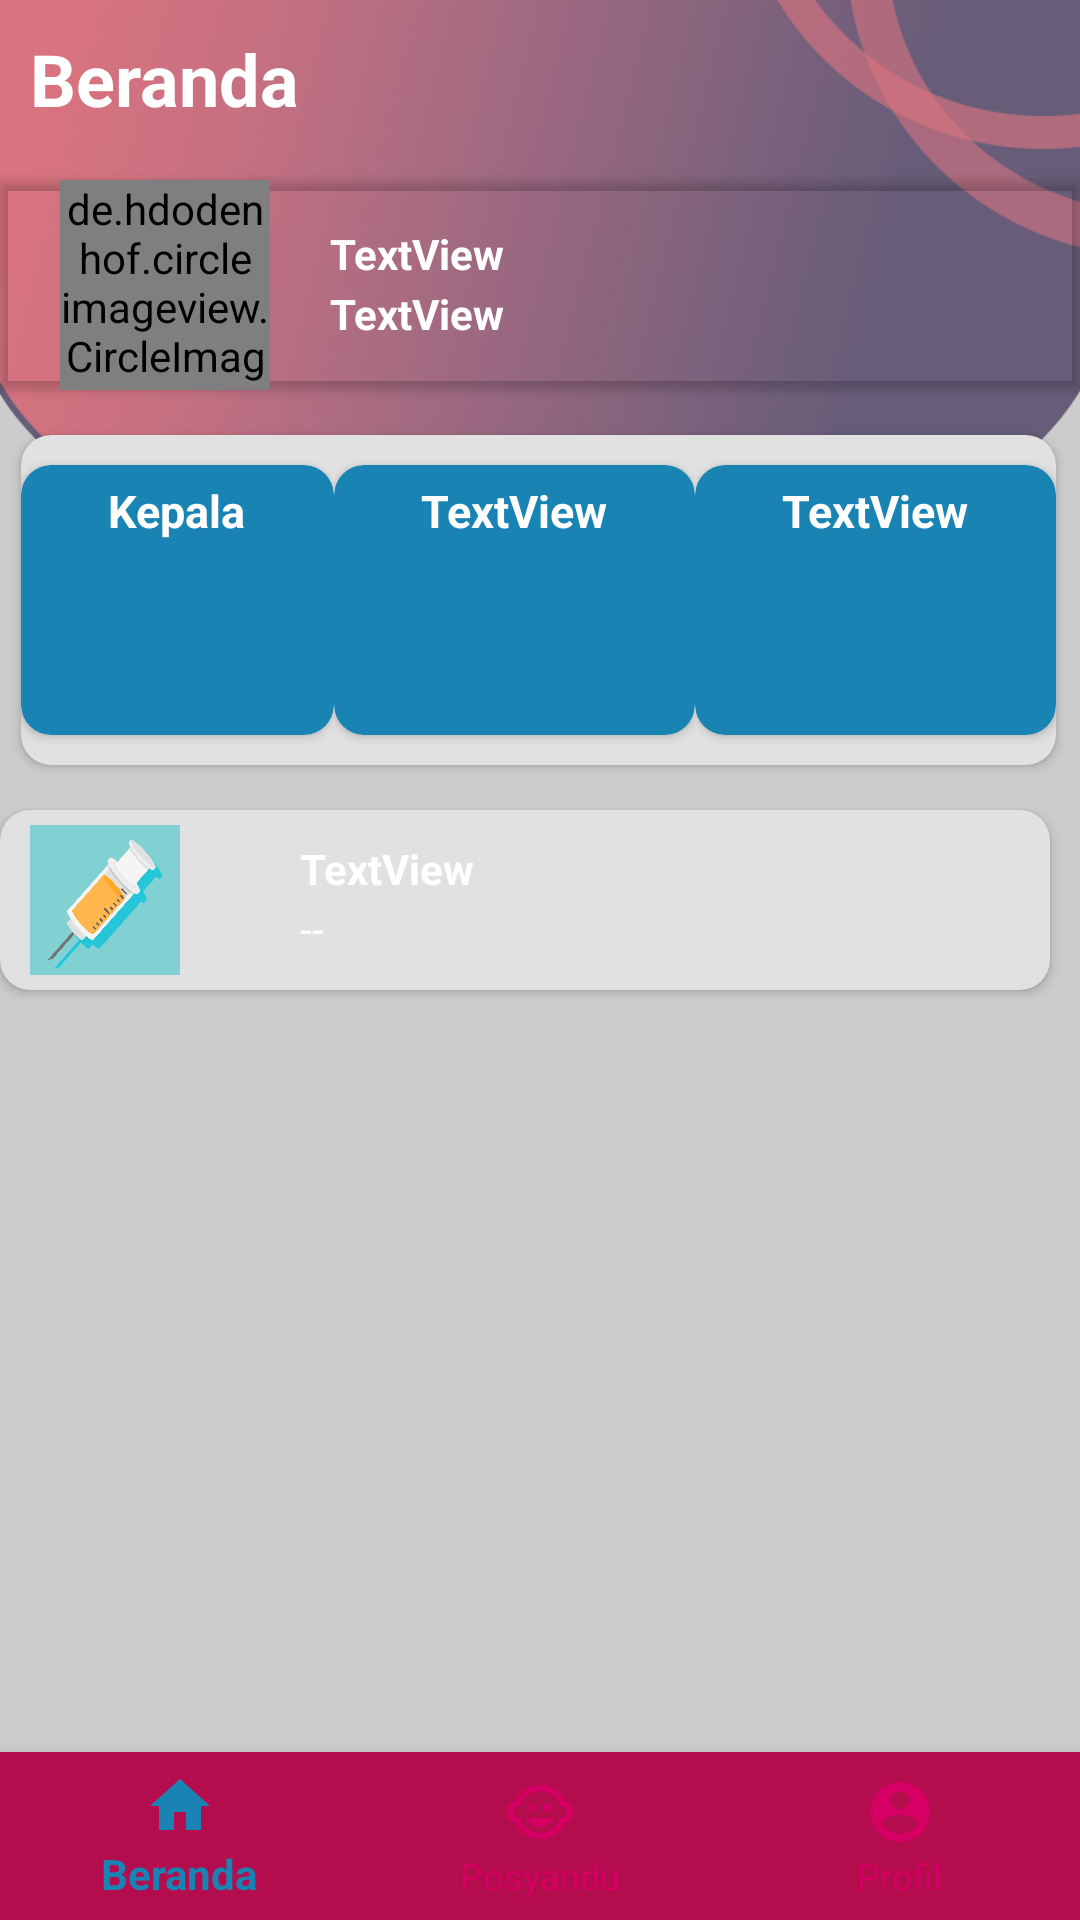

This screen was rendered from an Android layout file. Write that file and the resources it references.
<!-- AndroidManifest.xml: application theme AppTheme -->
<!-- res/layout/activity_beranda_ibu.xml -->
<?xml version="1.0" encoding="utf-8"?>
<RelativeLayout xmlns:android="http://schemas.android.com/apk/res/android"
    xmlns:app="http://schemas.android.com/apk/res-auto"
    xmlns:tools="http://schemas.android.com/tools"
    android:layout_width="match_parent"
    android:layout_height="match_parent"
    android:background="@color/colorTransparentWhite"
    tools:context=".BerandaIbu">

    <View
        android:id="@+id/imageView"
        android:layout_width="wrap_content"
        android:layout_height="200dp"
        android:layout_alignParentStart="true"
        android:layout_alignParentTop="true"
        android:layout_marginStart="0dp"
        android:layout_marginTop="0dp"
        android:adjustViewBounds="true"
        android:background="@drawable/bgr" />

    <FrameLayout
        android:id="@+id/fl_container"
        android:layout_width="match_parent"
        android:layout_height="match_parent"
        android:layout_alignParentStart="true"
        android:layout_alignParentTop="true"
        android:layout_marginStart="0dp"
        android:layout_marginTop="0dp"
        app:layout_behavior="@string/appbar_scrolling_view_behavior">

        
        <android.support.v7.widget.CardView
            android:id="@+id/imunisasi"
            android:layout_width="match_parent"
            android:layout_height="wrap_content"
            android:layout_marginStart="10dp"
            android:layout_marginLeft="0dp"
            android:layout_marginEnd="10dp"
            android:layout_marginTop="270dp"
            app:cardBackgroundColor="@color/colorAccent"
            app:cardCornerRadius="10dp">

            
            <TextView
                android:id="@+id/textView3"
                android:layout_width="wrap_content"
                android:layout_height="wrap_content"
                android:layout_marginStart="100dp"
                android:layout_marginLeft="100dp"
                android:layout_marginTop="30dp"
                android:text="--"
                android:textColor="@color/colorText"
                tools:text="@tools:sample/date/ddmmyy" />

            
            <TextView
                android:id="@+id/nama_imunisasi"
                android:layout_width="wrap_content"
                android:layout_height="wrap_content"
                android:layout_marginStart="100dp"
                android:layout_marginLeft="100dp"
                android:layout_marginTop="10dp"
                android:text="TextView"
                android:textColor="@color/colorText"
                android:textStyle="bold" />

            <ImageView
                android:id="@+id/imageView2"
                android:layout_width="50dp"
                android:layout_height="50dp"
                android:layout_marginLeft="10dp"
                android:layout_marginTop="5dp"
                android:layout_marginBottom="5dp"
                app:srcCompat="@drawable/imun1" />
        </android.support.v7.widget.CardView>

        
        <android.support.v7.widget.CardView
            android:id="@+id/dashboard"
            android:layout_width="match_parent"
            android:layout_height="110dp"
            android:layout_marginLeft="7dp"
            android:layout_marginStart="8dp"
            android:layout_marginEnd="8dp"
            android:layout_marginTop="145dp"
            android:fadingEdge="vertical"
            app:cardBackgroundColor="@color/colorAccent"
            app:cardCornerRadius="10dp">


            <LinearLayout
                android:layout_width="match_parent"
                android:layout_height="match_parent"
                android:orientation="horizontal">

                <LinearLayout
                    android:layout_width="wrap_content"
                    android:layout_height="match_parent"
                    android:layout_weight="1"
                    android:gravity="center"
                    android:orientation="vertical">

                    <android.support.v7.widget.CardView
                        android:id="@+id/lingkar_kepala"
                        android:layout_width="match_parent"
                        android:layout_height="90dp"
                        android:layout_marginStart="20dp"
                        android:layout_marginLeft="0dp"
                        android:layout_marginRight="0dp"
                        android:layout_marginEnd="15dp"
                        android:layout_marginTop="10dp"
                        android:layout_marginBottom="10dp"
                        android:background="@color/colorPrimary2"
                        app:cardBackgroundColor="@color/colorPrimary2"
                        app:cardCornerRadius="10dp">

                        <TextView
                            android:id="@+id/lingkar"
                            android:layout_width="wrap_content"
                            android:layout_height="wrap_content"
                            android:layout_gravity="center_horizontal"
                            android:layout_marginTop="5dp"
                            android:text="Kepala"
                            android:textColor="@color/colorText"
                            android:textSize="15sp"
                            android:textStyle="bold"
                            tools:text="Kepala" />
                    </android.support.v7.widget.CardView>

                </LinearLayout>

                <LinearLayout
                    android:layout_width="wrap_content"
                    android:layout_height="match_parent"
                    android:layout_weight="1"
                    android:gravity="center"
                    android:orientation="vertical">

                    <android.support.v7.widget.CardView
                        android:id="@+id/berat_anak"
                        android:layout_width="match_parent"
                        android:layout_height="90dp"
                        android:layout_marginStart="15dp"
                        android:layout_marginLeft="0dp"
                        android:layout_marginRight="0dp"
                        android:layout_marginEnd="15dp"
                        android:layout_marginTop="10dp"
                        android:layout_marginBottom="10dp"
                        android:background="@color/colorPrimary2"
                        app:cardBackgroundColor="@color/colorPrimary2"
                        app:cardCornerRadius="10dp">

                        <TextView
                            android:id="@+id/tinggi2"
                            android:layout_width="wrap_content"
                            android:layout_height="wrap_content"
                            android:layout_gravity="center_horizontal"
                            android:layout_marginTop="5dp"
                            android:text="TextView"
                            android:textColor="@color/colorText"
                            android:textSize="15sp"
                            android:textStyle="bold"
                            tools:text="Berat" />
                    </android.support.v7.widget.CardView>
                </LinearLayout>

                <LinearLayout
                    android:layout_width="wrap_content"
                    android:layout_height="match_parent"
                    android:layout_weight="1"
                    android:gravity="center"
                    android:orientation="vertical">

                    <android.support.v7.widget.CardView
                        android:id="@+id/tinggi_anak"
                        android:layout_width="match_parent"
                        android:layout_height="90dp"
                        android:layout_marginStart="15dp"
                        android:layout_marginLeft="0dp"
                        android:layout_marginRight="0dp"
                        android:layout_marginEnd="20dp"
                        android:layout_marginTop="10dp"
                        android:layout_marginBottom="10dp"
                        android:background="@color/colorPrimary2"
                        app:cardBackgroundColor="@color/colorPrimary2"
                        app:cardCornerRadius="10dp">

                        <TextView
                            android:id="@+id/tinggi"
                            android:layout_width="wrap_content"
                            android:layout_height="wrap_content"
                            android:layout_gravity="center_horizontal"
                            android:layout_marginTop="5dp"
                            android:text="TextView"
                            android:textColor="@color/colorText"
                            android:textSize="15sp"
                            android:textStyle="bold"
                            tools:text="Tinggi" />
                    </android.support.v7.widget.CardView>
                </LinearLayout>
            </LinearLayout>

        </android.support.v7.widget.CardView>

        <TextView
            android:id="@+id/Beranda"
            android:layout_width="wrap_content"
            android:layout_height="wrap_content"
            android:layout_marginLeft="10dp"
            android:layout_marginStart="10dp"
            android:layout_marginTop="10dp"
            android:text="@string/home"
            android:textAllCaps="false"
            android:textColor="@color/colorText"
            android:textSize="24sp"
            android:textStyle="bold" />

        <android.support.v7.widget.CardView
            android:id="@+id/identitas"
            android:layout_width="match_parent"
            android:layout_height="wrap_content"
            android:layout_marginTop="60dp"
            android:visibility="visible"
            app:cardBackgroundColor="@android:color/transparent"
            app:cardPreventCornerOverlap="false"
            app:cardUseCompatPadding="false">

            <TextView
                android:id="@+id/usia"
                android:layout_width="wrap_content"
                android:layout_height="wrap_content"
                android:layout_marginLeft="110dp"
                android:layout_marginTop="35dp"
                android:text="TextView"
                android:textColor="@color/colorText"
                android:textStyle="bold" />

            
            <de.hdodenhof.circleimageview.CircleImageView
                android:id="@+id/myPict"
                android:layout_width="70dp"

                android:layout_height="70dp"
                android:layout_marginLeft="20dp"
                android:src="@drawable/ppb" />

            <TextView
                android:id="@+id/nama_anak"
                android:layout_width="wrap_content"
                android:layout_height="wrap_content"
                android:layout_marginLeft="110dp"
                android:layout_marginTop="15dp"
                android:text="TextView"
                android:textColor="@color/colorText"
                android:textStyle="bold" />
        </android.support.v7.widget.CardView>

    </FrameLayout>

    <android.support.design.widget.BottomNavigationView
        android:id="@+id/bn_beranda"
        android:layout_width="match_parent"
        android:layout_height="wrap_content"
        android:layout_alignParentBottom="true"
        android:background="@color/colorPrimaryDark"
        app:itemTextColor="@drawable/state_bnve"
        app:itemIconTint="@drawable/state_bnve"
        app:menu="@menu/bottomnavigation_menu" />
</RelativeLayout>
<!-- resources referenced by this layout -->
<resources>
  <color name="colorAccent">#e1e1e1</color>
  <color name="colorPrimary2">#1984b4</color>
  <color name="colorPrimaryDark">#b30d4d</color>
  <color name="colorText">#ffffff</color>
  <color name="colorTransparentWhite">#cccccc</color>
  <!-- drawable bgr: png bitmap (drawable-hdpi, 62213 bytes) -->
  <!-- drawable imun1: png bitmap (drawable-hdpi, 40489 bytes) -->
  <!-- drawable ppb: png bitmap (drawable-hdpi, 40778 bytes) -->
  <!-- drawable state_bnve (drawable) -->
  <?xml version="1.0" encoding="utf-8"?>
  <selector xmlns:android="http://schemas.android.com/apk/res/android">
      <item android:color="@color/colorPrimary2" android:state_checked="true"/>
      <item android:color="@color/colorPrimary"/>
  </selector>
  <string name="home">Beranda</string>
  <style name="AppTheme" parent="Theme.AppCompat.Light.NoActionBar">
          
          <item name="colorPrimary">@color/colorPrimary</item>
          <item name="colorPrimaryDark">@color/colorPrimaryDark</item>
          <item name="colorAccent">@color/colorAccent</item>
      </style>
  <color name="colorPrimary">#d60064</color>
</resources>
